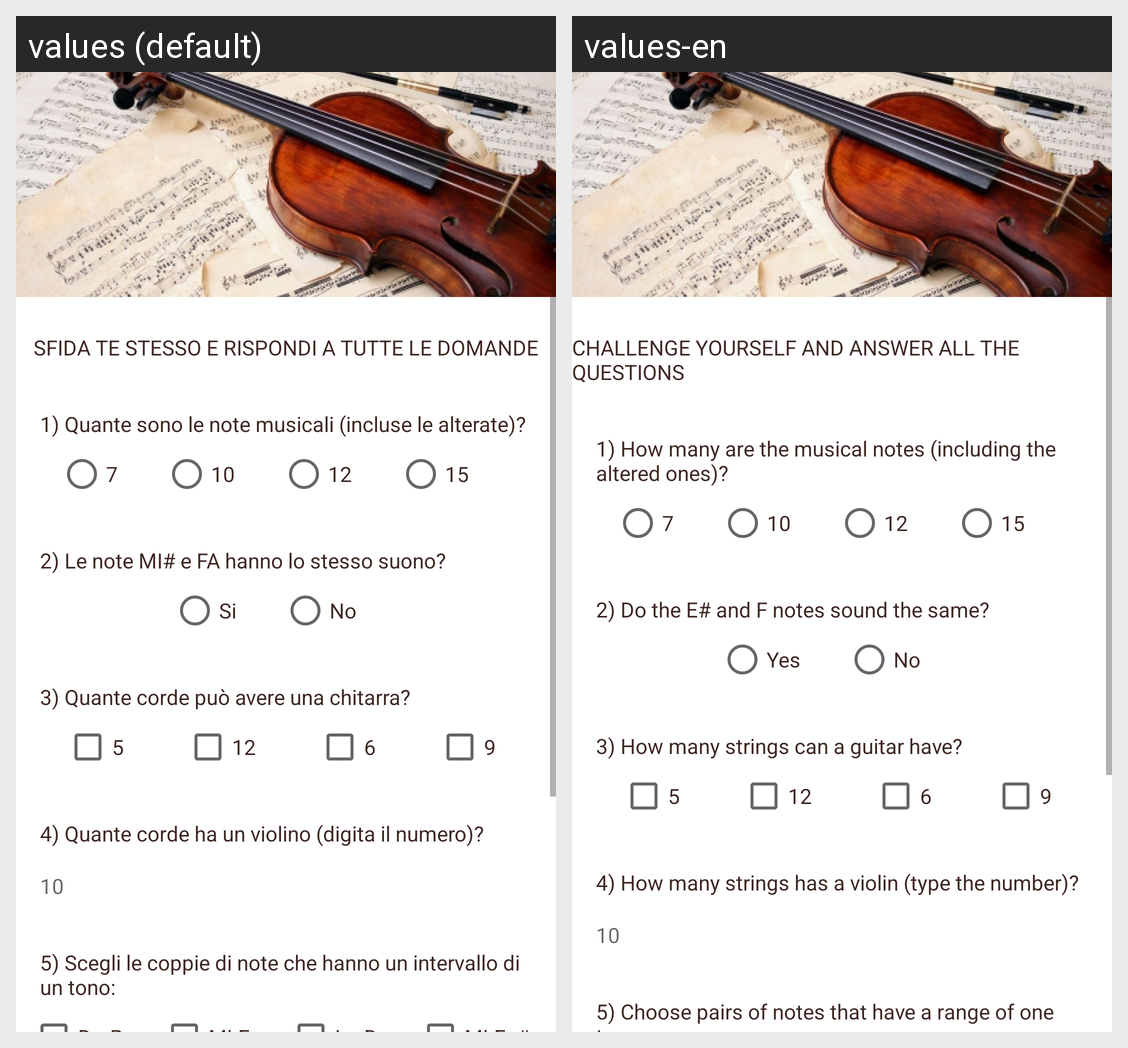

The Android screen above is rendered under two locales of the same app. Produce the string resources it draws, with the default and per-locale values.
Android screen res/layout/activity_main.xml rendered under 2 locales, left to right: values (default), values-en. Device: Nexus 5 (rendered at 1080×1920; each locale shown at half size, 540×960, under a caption strip naming it); theme AppTheme.
Strings drawn on this screen, with the default value and each locale's value (text and hints the layout hard-codes, and strings that could not be matched under every locale, appear in the picture but are not listed):

title
  values: Sfida te stesso e rispondi a tutte le domande
  values-en: Challenge yourself and answer all the questions

first_question
  values: 1) Quante sono le note musicali (incluse le alterate)?
  values-en: 1) How many are the musical notes (including the altered ones)?

second_question
  values: 2) Le note MI# e FA hanno lo stesso suono?
  values-en: 2) Do the E# and F notes sound the same?

first_answer_second_question
  values: Si
  values-en: Yes

second_answer_second_question
  values: No
  values-en: No

third_question
  values: 3) Quante corde può avere una chitarra?
  values-en: 3) How many strings can a guitar have?

fourth_question
  values: 4) Quante corde ha un violino (digita il numero)?
  values-en: 4) How many strings has a violin (type the number)?

fifth_question
  values: 5) Scegli le coppie di note che hanno un intervallo di un tono:
  values-en: 5) Choose pairs of notes that have a range of one tone:
